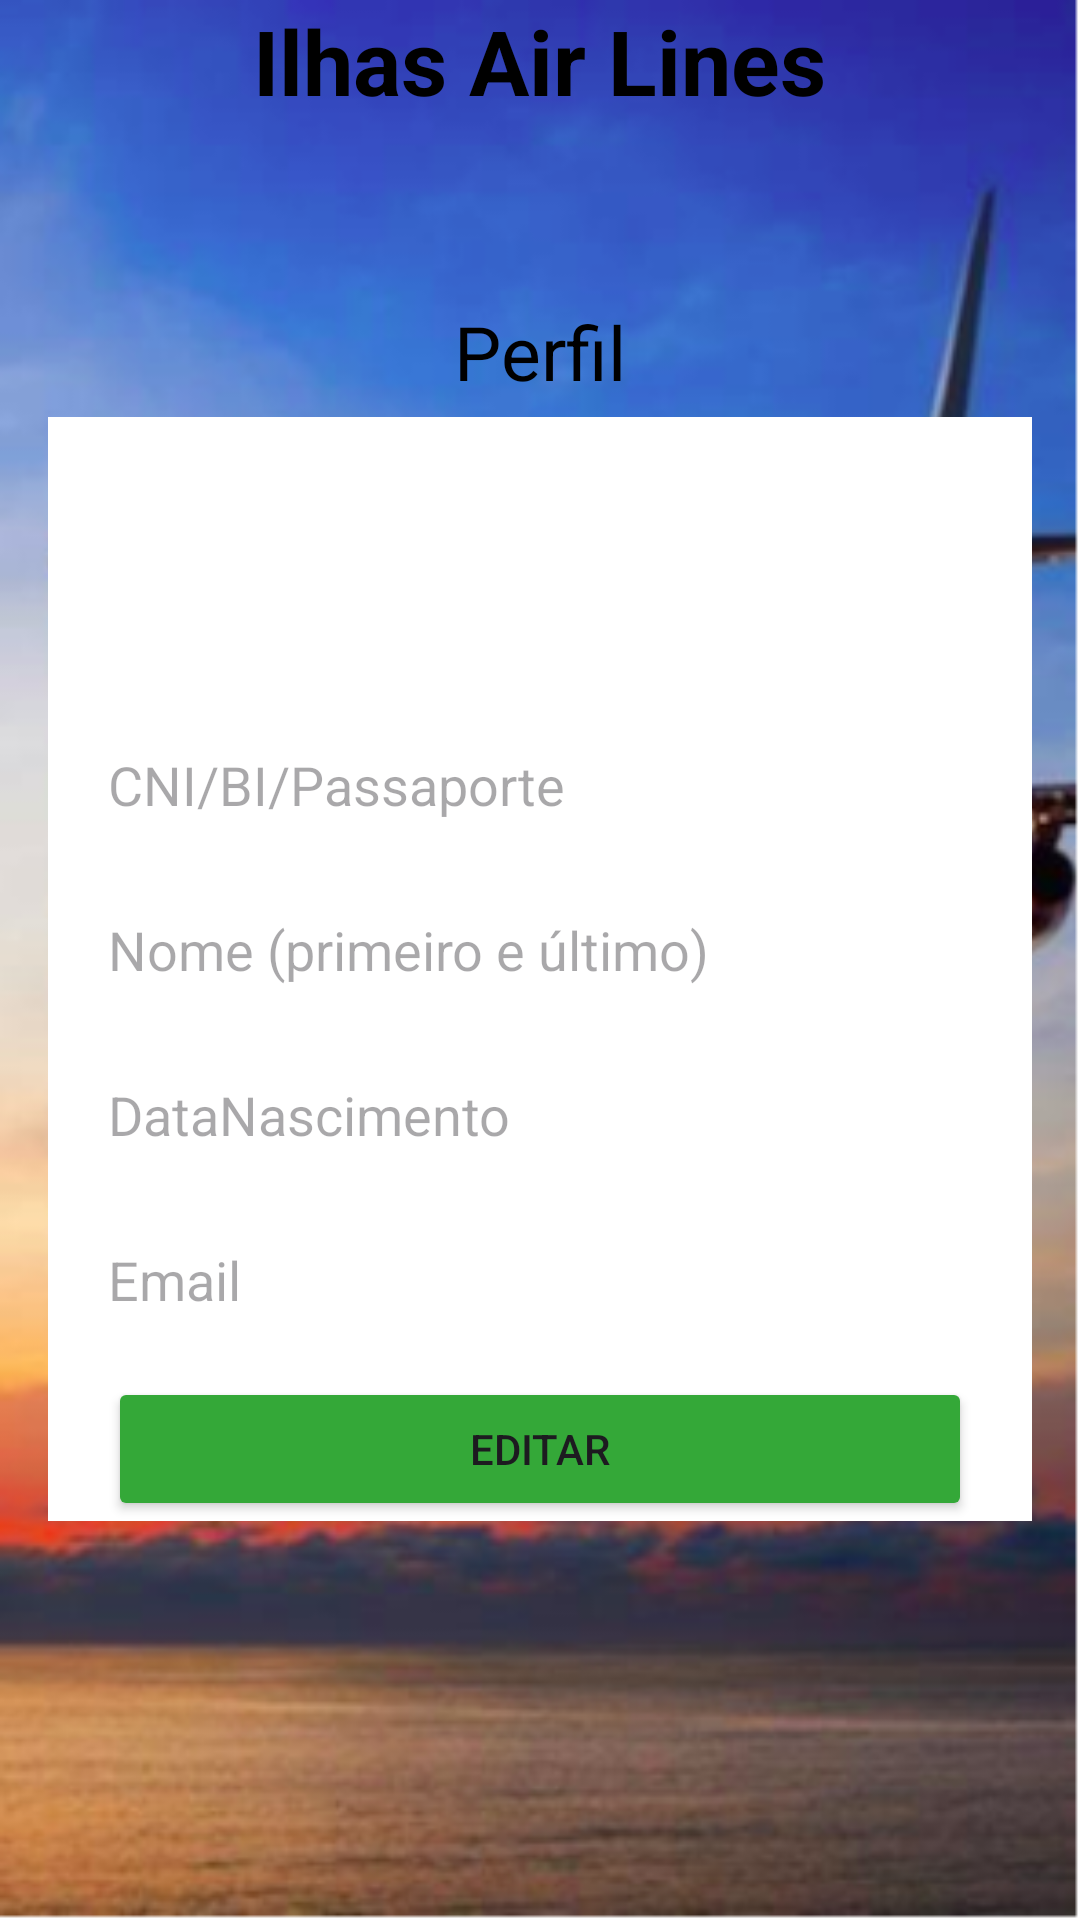

Reconstruct the res/layout file that produces this screen, plus the resources it refers to.
<!-- AndroidManifest.xml: application theme Theme.OperadoraDeVoos -->
<!-- res/layout/fragment_perfil.xml -->
<?xml version="1.0" encoding="utf-8"?>
<FrameLayout xmlns:android="http://schemas.android.com/apk/res/android"
    xmlns:tools="http://schemas.android.com/tools"
    android:layout_width="match_parent"
    android:layout_height="match_parent"
    android:background="@drawable/img"
    tools:context=".Perfil">

    <LinearLayout
        android:layout_width="match_parent"
        android:layout_height="match_parent"
        android:orientation="vertical">

        <TextView
            android:layout_width="wrap_content"
            android:layout_height="wrap_content"
            android:text="Ilhas Air Lines"
            android:textSize="30dp"
            android:textColor="@color/black"
            android:layout_marginBottom="10dp"
            android:layout_gravity="center"
            android:textStyle="bold"/>
        <TextView
            android:layout_width="wrap_content"
            android:layout_height="wrap_content"
            android:text="Perfil"
            android:textSize="25dp"
            android:textColor="@color/black"
            android:layout_marginTop="50dp"
            android:layout_marginBottom="5dp"
            android:layout_gravity="center"
            android:textStyle="normal"/>

        <LinearLayout
            android:layout_width="match_parent"
            android:layout_height="wrap_content"
            android:orientation="vertical"
            android:paddingLeft="20dp"
            android:paddingRight="20dp"
            android:layout_marginLeft="16dp"
            android:layout_marginRight="16dp"
            android:background="@color/white">

            <ImageView
                android:layout_width="100dp"
                android:layout_height="100dp"
                android:layout_gravity="center"
                android:src="@drawable/baseline_account_circle_24"/>

            <EditText
                android:id="@+id/identificacao"
                android:background="@color/white"
                android:layout_width="match_parent"
                android:layout_height="45dp"
                android:textColor="@color/black"
                android:hint="CNI/BI/Passaporte"
                android:layout_marginBottom="10dp"/>

            <EditText
                android:id="@+id/nome"
                android:background="@color/white"
                android:layout_width="match_parent"
                android:layout_height="45dp"
                android:textColor="@color/black"
                android:hint="Nome (primeiro e último)"
                android:layout_marginBottom="10dp"/>

            <EditText
                android:id="@+id/dataNasc"
                android:background="@color/white"
                android:layout_width="match_parent"
                android:layout_height="45dp"
                android:textColor="@color/black"
                android:hint="DataNascimento"
                android:layout_marginBottom="10dp"/>

            <EditText
                android:id="@+id/email"
                android:background="@color/white"
                android:layout_width="match_parent"
                android:layout_height="45dp"
                android:textColor="@color/black"
                android:hint="Email"
                android:layout_marginBottom="10dp"/>

            
            <Button
                android:id="@+id/btnEditar"
                android:layout_width="match_parent"
                android:layout_height="wrap_content"
                android:backgroundTint="#34A838"
                android:text="Editar" />



        </LinearLayout>

    </LinearLayout>

</FrameLayout>
<!-- resources referenced by this layout -->
<resources>
  <!-- drawable img: png bitmap (drawable, 265975 bytes) -->
  <style name="Theme.OperadoraDeVoos" parent="Base.Theme.OperadoraDeVoos" />
  <style name="Base.Theme.OperadoraDeVoos" parent="Theme.Material3.DayNight.NoActionBar">
          
      </style>
  <!-- not gathered from this repository: default colours our renderer supplied (Android Studio template values) -->
  <color name="black">#FF000000</color>
  <color name="white">#FFFFFFFF</color>
</resources>
